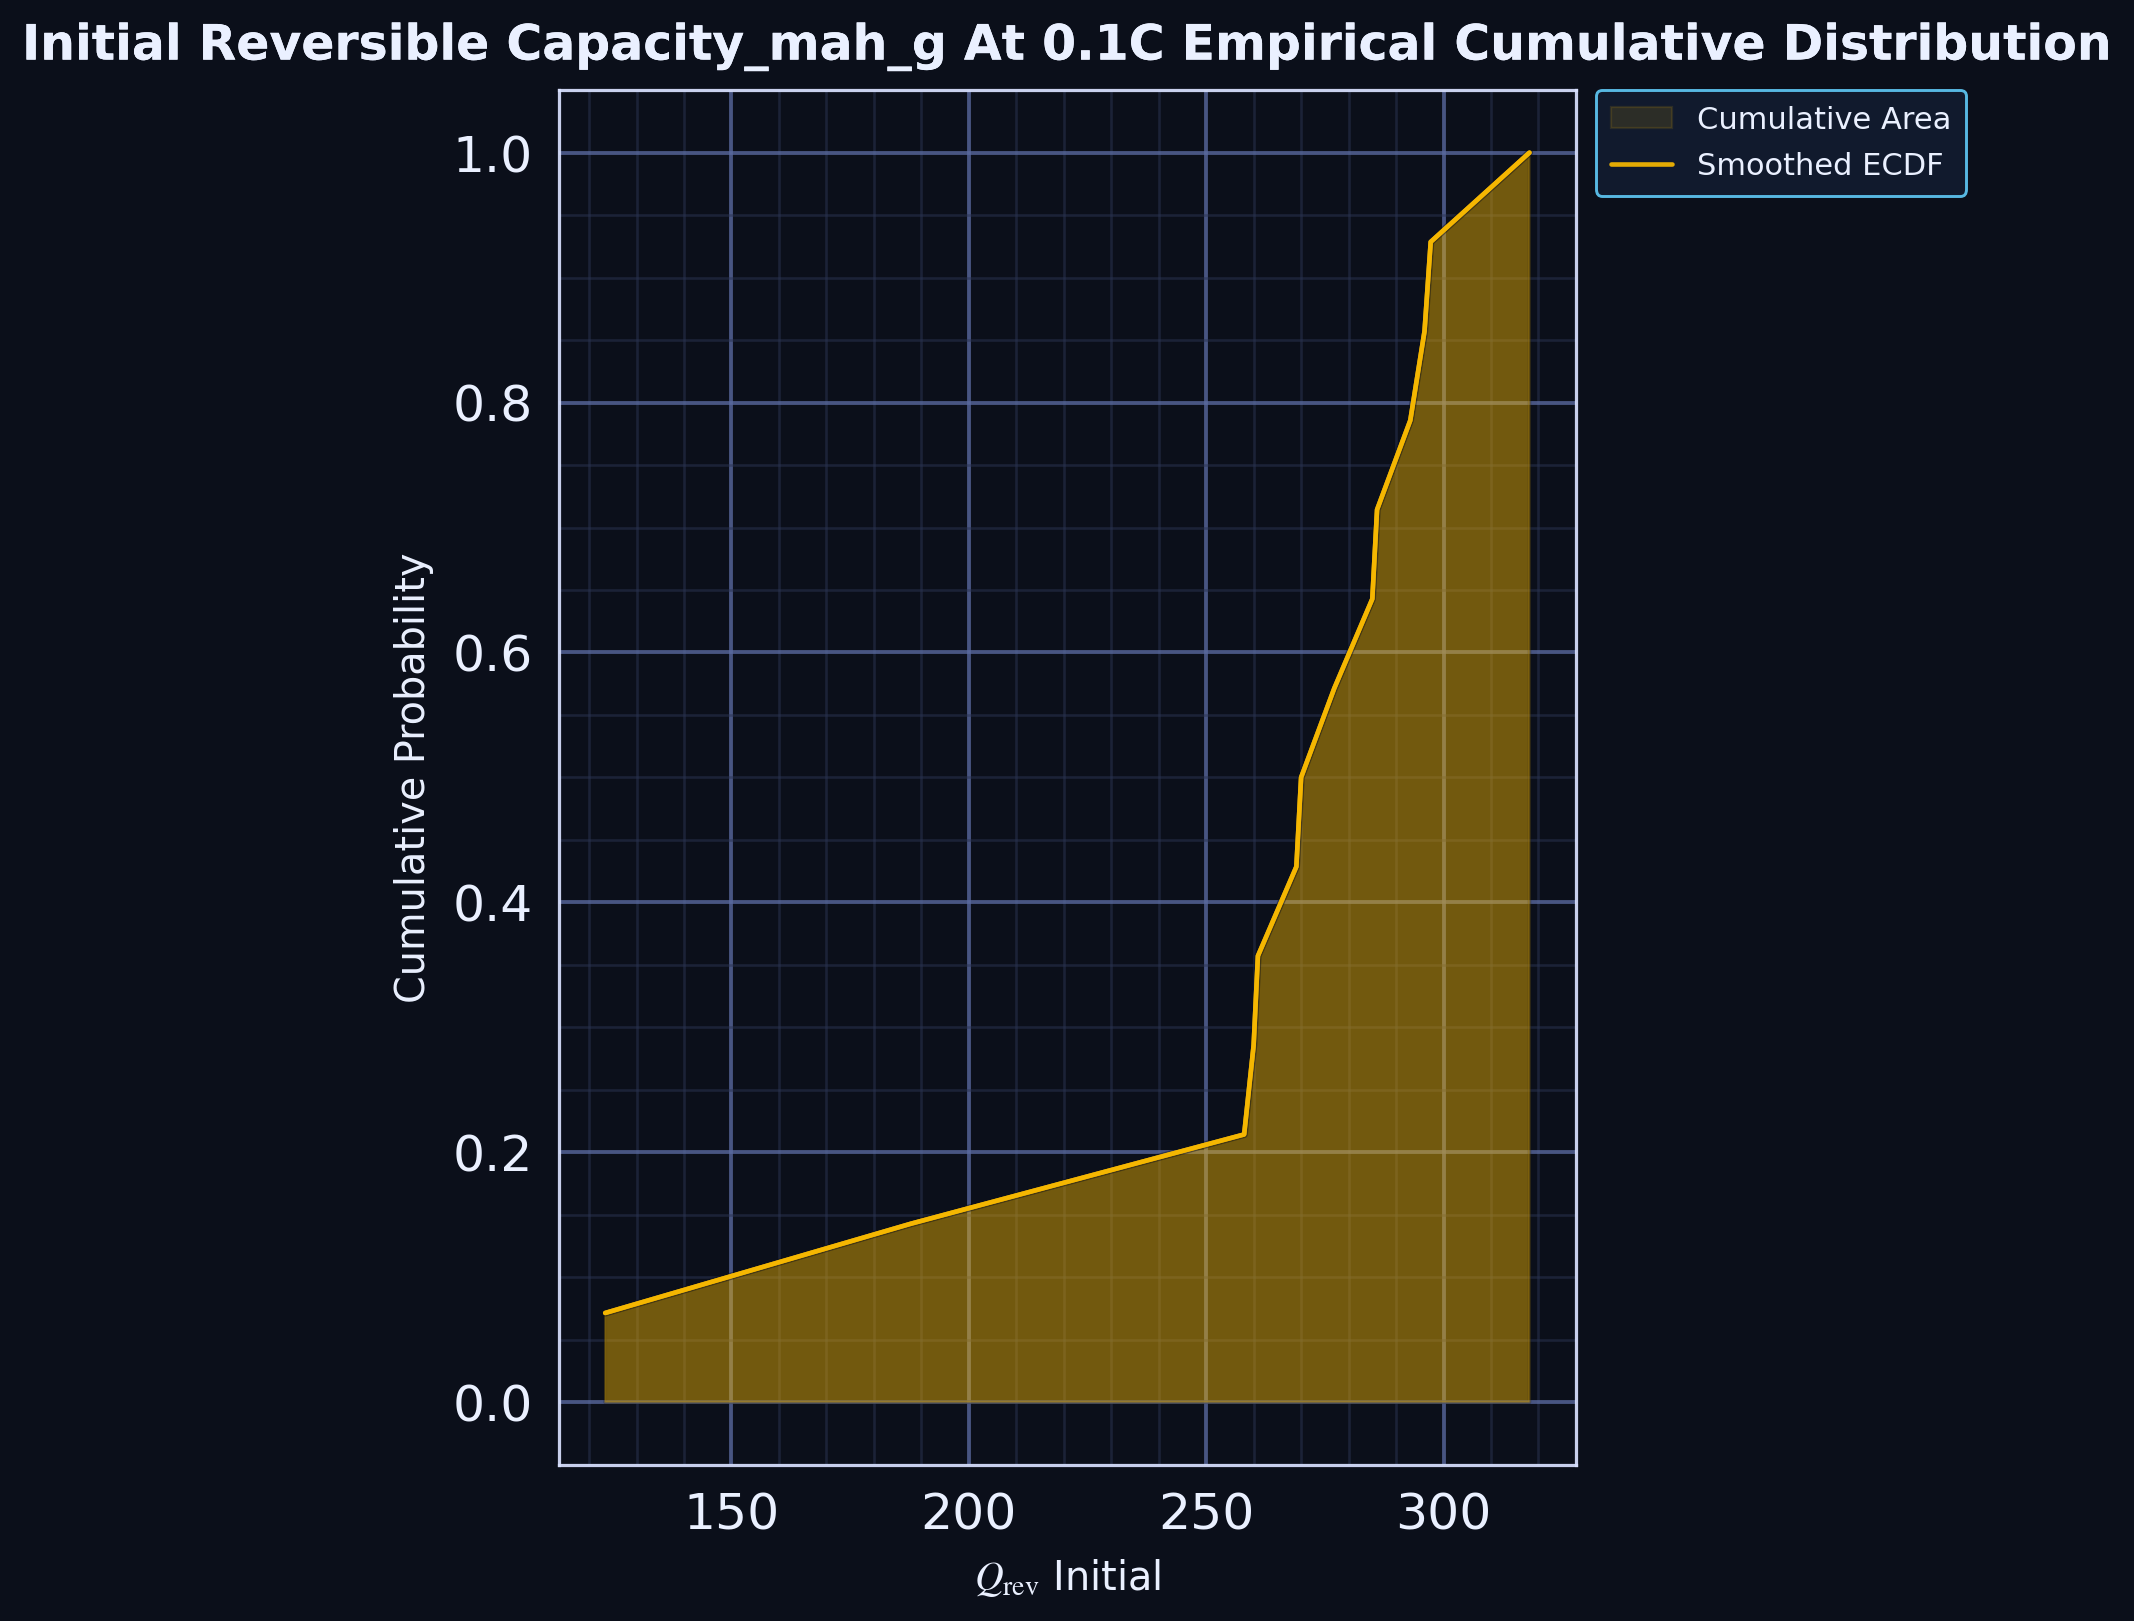

Values plotted in this chart, from the file beside it:
series, x, cumulative_probability, cumulative_smoothed
ecdf, 123.4, 0.07143, 0.07143
ecdf, 187.8, 0.1429, 0.1429
ecdf, 258.0, 0.2143, 0.2143
ecdf, 260.0, 0.2857, 0.2857
ecdf, 260.9, 0.3571, 0.3571
ecdf, 269.0, 0.4286, 0.4286
ecdf, 270.0, 0.5, 0.5
ecdf, 277.0, 0.5714, 0.5714
ecdf, 285.0, 0.6429, 0.6429
ecdf, 286.0, 0.7143, 0.7143
ecdf, 293.0, 0.7857, 0.7857
ecdf, 296.0, 0.8571, 0.8571
ecdf, 297.3, 0.9286, 0.9286
ecdf, 318.1, 1.0, 1
